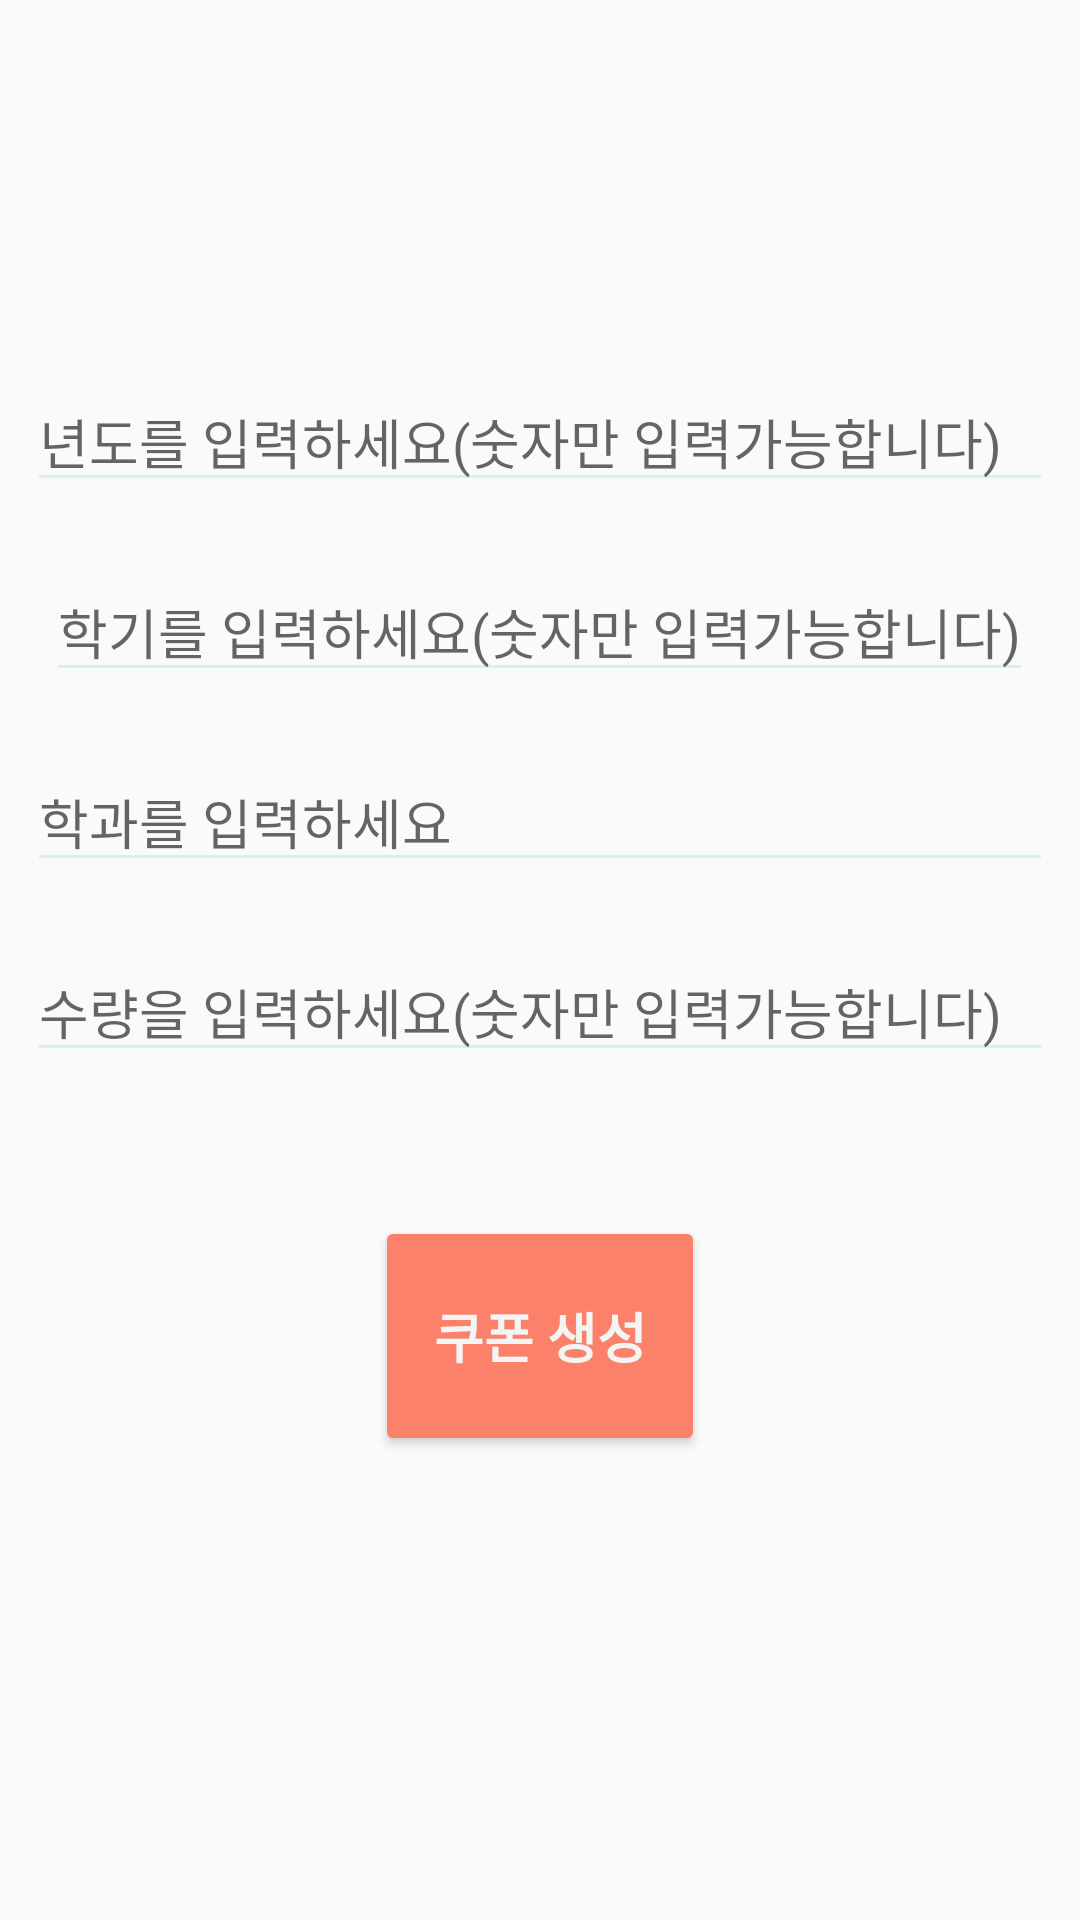

This screen was rendered from an Android layout file. Write that file and the resources it references.
<!-- AndroidManifest.xml: application theme AppTheme -->
<!-- res/layout/activity_make_qr0.xml -->
<?xml version="1.0" encoding="utf-8"?>
<androidx.constraintlayout.widget.ConstraintLayout xmlns:android="http://schemas.android.com/apk/res/android"
    xmlns:app="http://schemas.android.com/apk/res-auto"
    xmlns:tools="http://schemas.android.com/tools"
    android:layout_width="match_parent"
    android:layout_height="match_parent"
    tools:context=".MakeQR0"
    app:layout_constraintBottom_toTopOf="@+id/btnGenQR">

    <LinearLayout
        android:layout_width="match_parent"
        android:layout_height="match_parent"
        android:orientation="vertical"

        tools:layout_editor_absoluteX="-106dp"
        android:gravity="center_horizontal">

        
        <EditText
            android:id="@+id/year"
            android:layout_width="342dp"
            android:layout_height="wrap_content"
            android:layout_marginTop="124dp"
            android:drawableTint="#00922727"
            android:hint="년도를 입력하세요(숫자만 입력가능합니다)"
            android:inputType="number"
            android:maxLength="4"
            android:textSize="18sp" />

        <EditText
            android:id="@+id/semester"
            android:layout_width="wrap_content"
            android:layout_height="wrap_content"
            android:layout_marginTop="20dp"
            android:hint="학기를 입력하세요(숫자만 입력가능합니다)"
            android:inputType="number"
            android:maxLength="2"
            android:textSize="18sp" />

        <EditText
            android:id="@+id/major"
            android:layout_width="342dp"
            android:layout_height="wrap_content"
            android:layout_marginTop="20dp"
            android:hint="학과를 입력하세요"
            android:textSize="18sp" />

        <EditText
            android:id="@+id/quantity"
            android:layout_width="342dp"
            android:layout_height="wrap_content"
            android:layout_marginTop="20dp"
            android:hint="수량을 입력하세요(숫자만 입력가능합니다)"
            android:inputType="number"
            android:textSize="18sp" />

        <Button
            android:id="@+id/btnGenQR"
            android:layout_width="110dp"
            android:layout_height="80dp"
            android:layout_marginTop="48dp"
            android:backgroundTint="#FB816A"
            android:text="쿠폰 생성"
            android:textColor="#F3F5F4"
            android:textSize="18sp"
            android:textStyle="bold" />
    </LinearLayout>

</androidx.constraintlayout.widget.ConstraintLayout>
<!-- resources referenced by this layout -->
<resources>
  <style name="AppTheme" parent="Theme.AppCompat.Light.DarkActionBar">
          
          <item name="colorPrimary">@color/colorPrimary</item>
          <item name="colorPrimaryDark">@color/colorPrimaryDark</item>
          <item name="colorAccent">@color/colorAccent</item>
          <item name="colorControlNormal">#D5F4E2</item>
      </style>
  <!-- not gathered from this repository: default colours our renderer supplied (Android Studio template values) -->
  <color name="colorPrimary">#FF6200EE</color>
  <color name="colorPrimaryDark">#FF3700B3</color>
  <color name="colorAccent">#FF03DAC5</color>
</resources>
